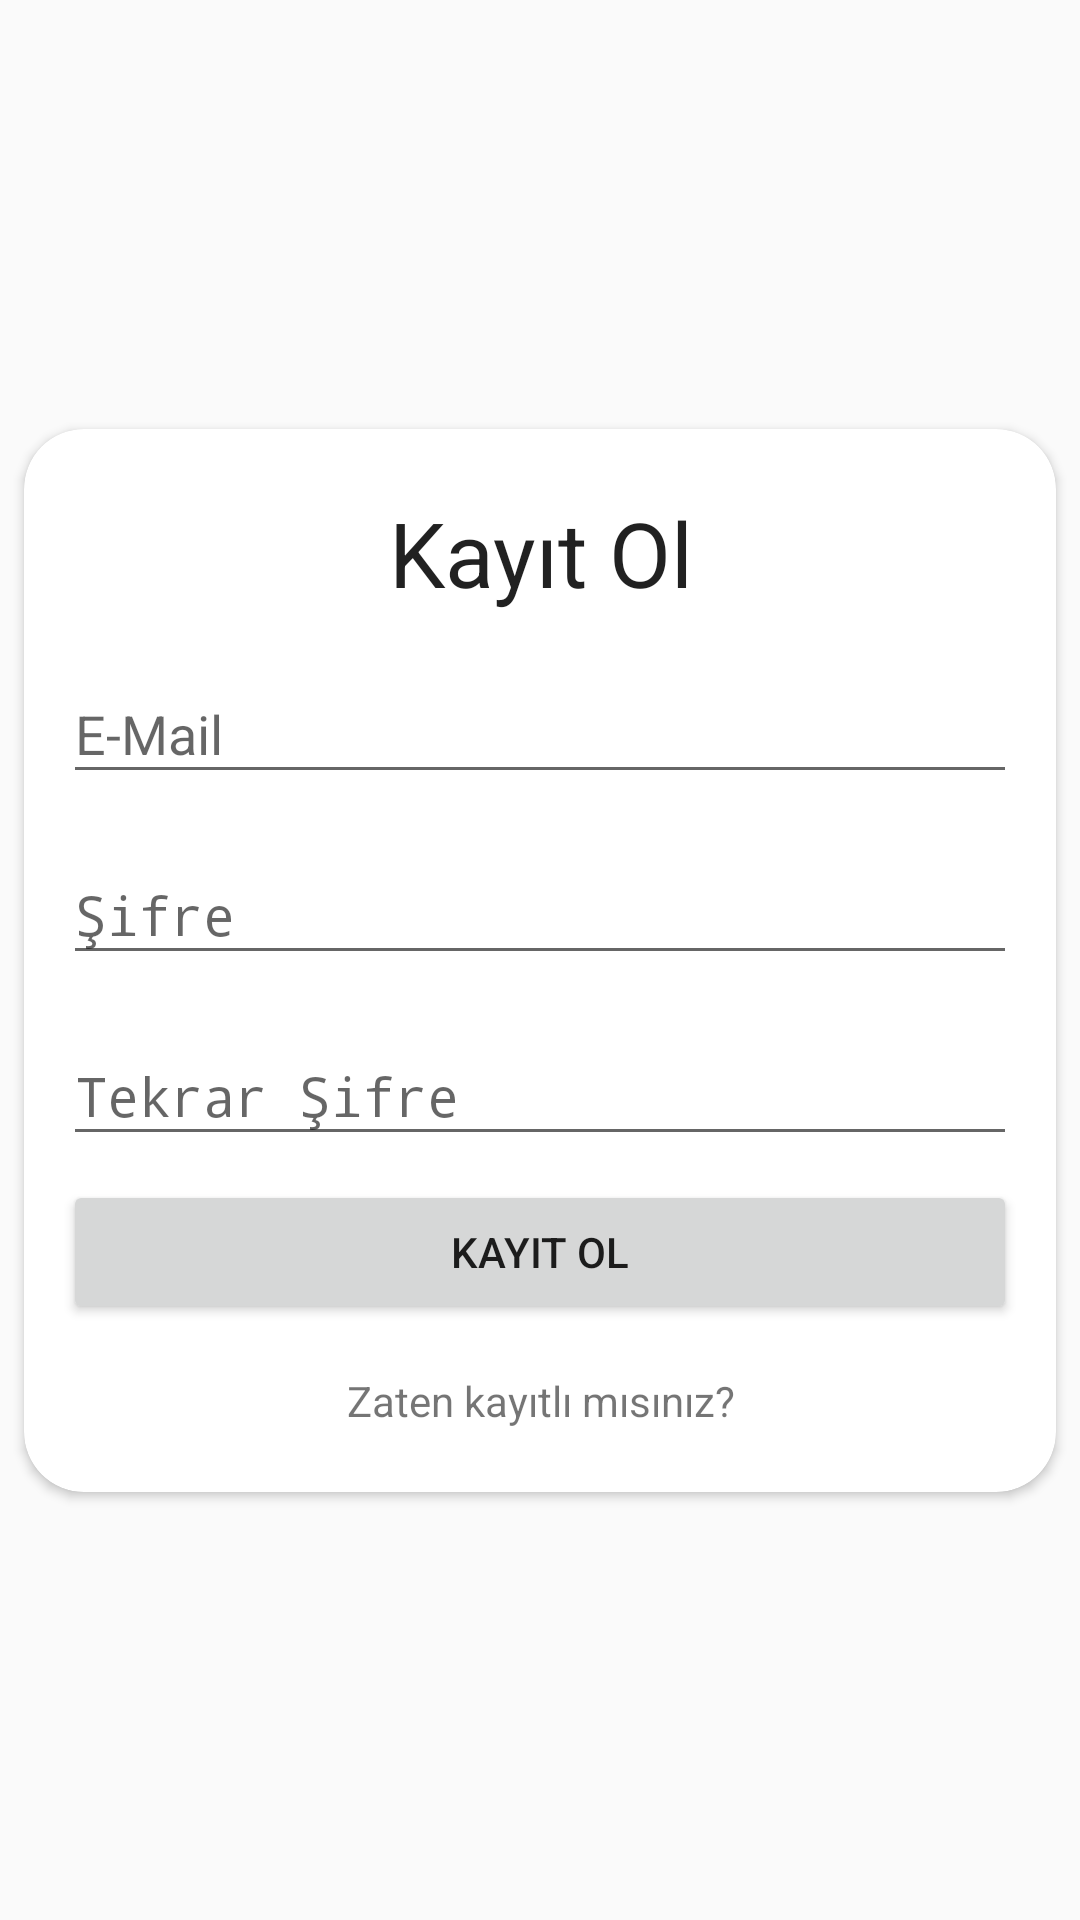

This screen was rendered from an Android layout file. Write that file and the resources it references.
<!-- AndroidManifest.xml: activity theme NoABARTheme -->
<!-- res/layout/activity_register.xml -->
<?xml version="1.0" encoding="utf-8"?>
<android.support.constraint.ConstraintLayout xmlns:android="http://schemas.android.com/apk/res/android"
    xmlns:app="http://schemas.android.com/apk/res-auto"
    xmlns:tools="http://schemas.android.com/tools"
    android:layout_width="match_parent"
    android:layout_height="match_parent"
    tools:context="tr.example.quizapp.RegisterActivity">

    <android.support.v7.widget.CardView
        android:layout_width="0dp"
        android:layout_height="wrap_content"
        android:layout_marginBottom="8dp"
        android:layout_marginEnd="8dp"
        android:layout_marginLeft="8dp"
        android:layout_marginRight="8dp"
        android:layout_marginStart="8dp"
        android:layout_marginTop="8dp"
        app:cardCornerRadius="20sp"
        app:contentPadding="5sp"
        app:layout_constraintBottom_toBottomOf="parent"
        app:layout_constraintLeft_toLeftOf="parent"
        app:layout_constraintRight_toRightOf="parent"
        app:layout_constraintTop_toTopOf="parent">

        <android.support.constraint.ConstraintLayout
            android:layout_width="match_parent"
            android:layout_height="match_parent">

            <TextView
                android:id="@+id/textView2"
                android:layout_width="wrap_content"
                android:layout_height="wrap_content"
                android:layout_marginLeft="8dp"
                android:layout_marginRight="8dp"
                android:layout_marginTop="16dp"
                android:text="@string/tv_register_register"
                android:textAppearance="@android:style/TextAppearance.Material.Large"
                android:textSize="30sp"
                app:layout_constraintHorizontal_bias="0.502"
                app:layout_constraintLeft_toLeftOf="parent"
                app:layout_constraintRight_toRightOf="parent"
                app:layout_constraintTop_toTopOf="parent" />

            <android.support.design.widget.TextInputLayout
                android:id="@+id/textInputLayout"
                android:layout_width="0dp"
                android:layout_height="wrap_content"
                android:layout_marginEnd="8dp"
                android:layout_marginLeft="8dp"
                android:layout_marginRight="8dp"
                android:layout_marginStart="8dp"
                android:layout_marginTop="8dp"
                app:layout_constraintHorizontal_bias="1.0"
                app:layout_constraintLeft_toLeftOf="parent"
                app:layout_constraintRight_toRightOf="parent"
                app:layout_constraintTop_toBottomOf="@+id/textView2">

                <EditText
                    android:id="@+id/et_register_email"
                    android:layout_width="match_parent"
                    android:layout_height="wrap_content"
                    android:layout_weight="1"
                    android:hint="@string/tv_register_email"
                    android:inputType="textEmailAddress"
                    tools:layout_editor_absoluteX="8dp"
                    tools:layout_editor_absoluteY="237dp" />
            </android.support.design.widget.TextInputLayout>

            <android.support.design.widget.TextInputLayout
                android:id="@+id/textInputLayout2"
                android:layout_width="0dp"
                android:layout_height="wrap_content"
                android:layout_marginEnd="8dp"
                android:layout_marginLeft="8dp"
                android:layout_marginRight="8dp"
                android:layout_marginStart="8dp"
                android:layout_marginTop="8dp"
                app:layout_constraintLeft_toLeftOf="parent"
                app:layout_constraintRight_toRightOf="parent"
                app:layout_constraintTop_toBottomOf="@+id/textInputLayout">

                <EditText
                    android:id="@+id/et_register_password"
                    android:layout_width="match_parent"
                    android:layout_height="wrap_content"
                    android:hint="@string/tv_register_password"
                    android:inputType="textPassword" />
            </android.support.design.widget.TextInputLayout>

            <android.support.design.widget.TextInputLayout
                android:id="@+id/textInputLayout3"
                android:layout_width="0dp"
                android:layout_height="wrap_content"
                android:layout_marginEnd="8dp"
                android:layout_marginLeft="8dp"
                android:layout_marginRight="8dp"
                android:layout_marginStart="8dp"
                android:layout_marginTop="8dp"
                app:layout_constraintHorizontal_bias="0.0"
                app:layout_constraintLeft_toLeftOf="parent"
                app:layout_constraintRight_toRightOf="parent"
                app:layout_constraintTop_toBottomOf="@+id/textInputLayout2">

                <EditText
                    android:id="@+id/et_register_repassword"
                    android:layout_width="match_parent"
                    android:layout_height="wrap_content"
                    android:hint="@string/tv_register_repassword"
                    android:inputType="textPassword" />
            </android.support.design.widget.TextInputLayout>

            <Button
                android:id="@+id/btn_register_register"
                android:layout_width="0dp"
                android:layout_height="48dp"
                android:layout_marginEnd="8dp"
                android:layout_marginLeft="8dp"
                android:layout_marginRight="8dp"
                android:layout_marginStart="8dp"
                android:layout_marginTop="8dp"
                android:text="@string/btn_register_register"
                app:layout_constraintHorizontal_bias="0.0"
                app:layout_constraintLeft_toLeftOf="parent"
                app:layout_constraintRight_toRightOf="parent"
                app:layout_constraintTop_toBottomOf="@+id/textInputLayout3" />

            <TextView
                android:id="@+id/tv_register_registered"
                android:layout_width="0dp"
                android:layout_height="wrap_content"
                android:layout_marginBottom="16dp"
                android:layout_marginEnd="8dp"
                android:layout_marginLeft="8dp"
                android:layout_marginRight="8dp"
                android:layout_marginStart="8dp"
                android:layout_marginTop="16dp"
                android:text="@string/tv_register_registered"
                android:textAlignment="center"
                app:layout_constraintBottom_toBottomOf="parent"
                app:layout_constraintHorizontal_bias="0.0"
                app:layout_constraintLeft_toLeftOf="parent"
                app:layout_constraintRight_toRightOf="parent"
                app:layout_constraintTop_toBottomOf="@+id/btn_register_register" />

        </android.support.constraint.ConstraintLayout>

    </android.support.v7.widget.CardView>
</android.support.constraint.ConstraintLayout>
<!-- resources referenced by this layout -->
<resources>
  <string name="btn_register_register">Kayıt Ol</string>
  <string name="tv_register_email">E-Mail</string>
  <string name="tv_register_password">Şifre</string>
  <string name="tv_register_register">Kayıt Ol</string>
  <string name="tv_register_registered">Zaten kayıtlı mısınız?</string>
  <string name="tv_register_repassword">Tekrar Şifre</string>
  <style name="NoABARTheme" parent="Theme.AppCompat.Light.NoActionBar">
          
          <item name="colorPrimary">@color/colorPrimary</item>
          <item name="colorPrimaryDark">@color/colorPrimaryDark</item>
          <item name="colorAccent">@color/colorAccent</item>
      </style>
  <!-- not gathered from this repository: default colours our renderer supplied (Android Studio template values) -->
  <color name="colorPrimary">#FF6200EE</color>
  <color name="colorPrimaryDark">#FF3700B3</color>
  <color name="colorAccent">#FF03DAC5</color>
</resources>
